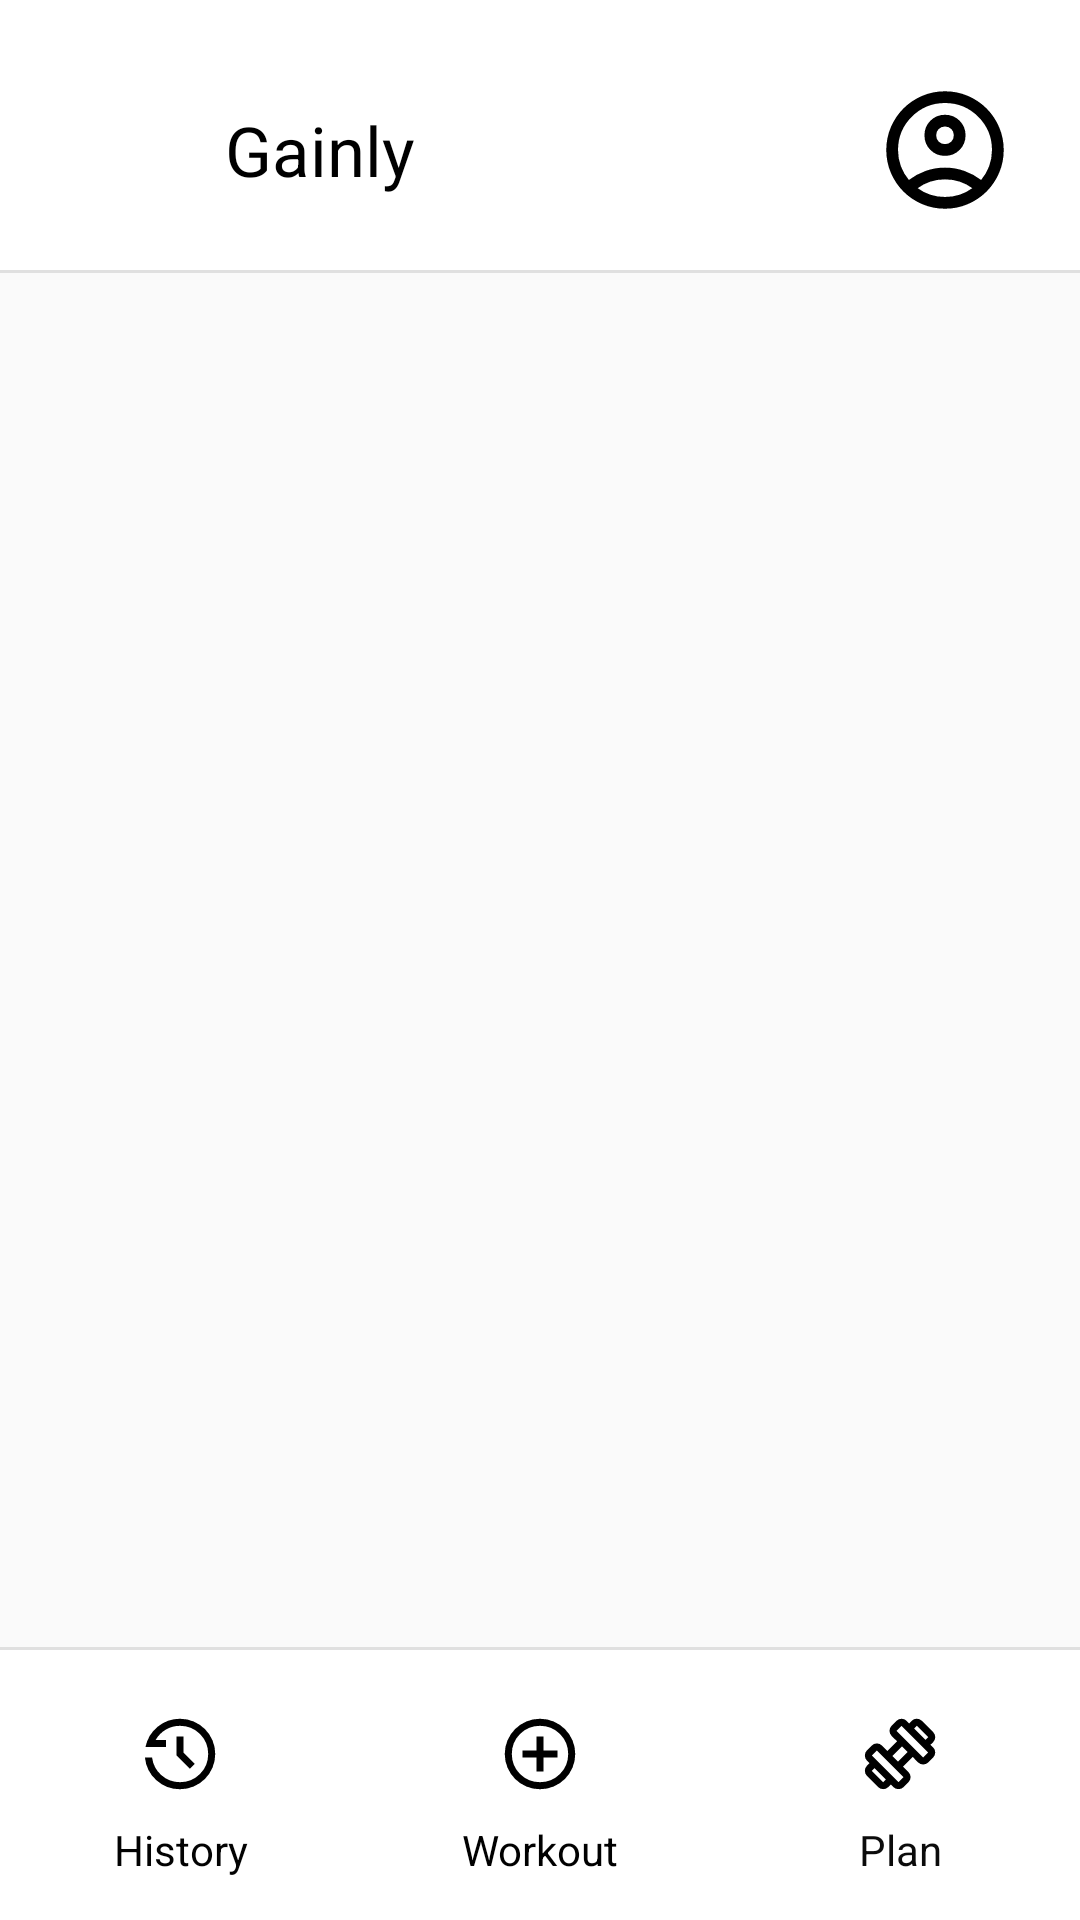

The Android layout XML behind this screen, and the referenced resources:
<!-- AndroidManifest.xml: application theme Theme.Gainly -->
<!-- res/layout/layout_header_footer.xml -->
<?xml version="1.0" encoding="utf-8"?>
<LinearLayout xmlns:android="http://schemas.android.com/apk/res/android"
    android:orientation="vertical"
    android:layout_width="match_parent"
    android:layout_height="match_parent">

    <include layout="@layout/layout_header" />

    <View
        android:layout_width="match_parent"
        android:layout_height="1dp"
        android:background="@color/black"
        android:alpha="0.1" />

    <FrameLayout
        android:id="@+id/content_frame"
        android:layout_width="match_parent"
        android:layout_height="0dp"
        android:layout_weight="1" />

    <View
        android:layout_width="match_parent"
        android:layout_height="1dp"
        android:background="@color/black"
        android:alpha="0.1" />

    <include layout="@layout/layout_footer" />

</LinearLayout>
<!-- res/layout/layout_header.xml (included above) -->
<?xml version="1.0" encoding="utf-8"?>
<LinearLayout xmlns:android="http://schemas.android.com/apk/res/android"
    android:layout_width="match_parent"
    android:layout_height="90dp"
    android:orientation="vertical">

    <LinearLayout
        android:layout_width="match_parent"
        android:layout_height="90dp"
        android:background="@color/white"
        android:orientation="horizontal"
        android:paddingLeft="20dp"
        android:paddingTop="20dp"
        android:paddingRight="10dp"
        android:paddingBottom="10dp">

        <ImageView
            android:id="@+id/imageView2"
            android:layout_width="45dp"
            android:layout_height="45dp"
            android:layout_gravity="center"
            android:src="@drawable/gainly_logo" />

        <TextView
            android:id="@+id/textView"
            android:layout_width="238dp"
            android:layout_height="match_parent"
            android:layout_weight="1"
            android:foregroundGravity="bottom"
            android:gravity="bottom|top"
            android:paddingLeft="10dp"
            android:text="Gainly"
            android:textColor="#000000"
            android:textSize="23sp" />

        <ImageButton
            android:id="@+id/profileBtn"
            android:layout_width="60dp"
            android:layout_height="60dp"
            android:layout_gravity="center"
            android:background="#FFFFFF"
            android:paddingRight="10dp"
            android:src="@drawable/profile_icon_foreground" />
    </LinearLayout>

</LinearLayout>
<!-- res/layout/layout_footer.xml (included above) -->
<?xml version="1.0" encoding="utf-8"?>
<LinearLayout xmlns:android="http://schemas.android.com/apk/res/android"
    xmlns:app="http://schemas.android.com/apk/res-auto"
    android:layout_width="match_parent"
    android:layout_height="90dp"
    android:orientation="vertical">

    <LinearLayout
        android:layout_width="match_parent"
        android:layout_height="match_parent"
        android:layout_gravity="center"
        android:background="#FFFFFF"
        android:gravity="center"
        android:orientation="horizontal"
        android:paddingTop="5dp"
        android:paddingBottom="7dp">

        <LinearLayout
            android:layout_width="120dp"
            android:layout_height="match_parent"
            android:background="#FFFFFF"
            android:gravity="center"
            android:orientation="vertical">

            <ImageButton
                android:id="@+id/historyBtn"
                android:layout_width="45dp"
                android:layout_height="45dp"
                android:background="#FFFFFF"
                android:src="@drawable/history_icon_foreground" />

            <TextView
                android:id="@+id/textView7"
                android:layout_width="match_parent"
                android:layout_height="wrap_content"
                android:gravity="center"
                android:text="History"
                android:textColor="#020202" />
        </LinearLayout>

        <LinearLayout
            android:layout_width="120dp"
            android:layout_height="match_parent"
            android:background="#FFFFFF"
            android:gravity="center"
            android:orientation="vertical">

            <ImageButton
                android:id="@+id/workoutBtn"
                android:layout_width="45dp"
                android:layout_height="45dp"
                android:background="#FFFFFF"
                android:src="@drawable/add_icon_foreground" />

            <TextView
                android:id="@+id/textView8"
                android:layout_width="match_parent"
                android:layout_height="wrap_content"
                android:gravity="center"
                android:text="Workout"
                android:textColor="#000000" />
        </LinearLayout>

        <LinearLayout
            android:layout_width="120dp"
            android:layout_height="match_parent"
            android:background="#FFFFFF"
            android:gravity="center"
            android:orientation="vertical">

            <ImageButton
                android:id="@+id/planBtn"
                android:layout_width="45dp"
                android:layout_height="45dp"
                android:background="#FFFFFF"
                app:srcCompat="@drawable/exercises_icon_foreground" />

            <TextView
                android:id="@+id/textView9"
                android:layout_width="match_parent"
                android:layout_height="wrap_content"
                android:gravity="center"
                android:text="Plan"
                android:textColor="#0B0B0B"
                android:textSize="14sp" />

        </LinearLayout>
    </LinearLayout>
</LinearLayout>
<!-- resources referenced by this layout -->
<resources>
  <color name="black">#FF000000</color>
  <color name="white">#FFFFFFFF</color>
  <!-- drawable add_icon_foreground (drawable) -->
  <vector xmlns:android="http://schemas.android.com/apk/res/android"
      android:width="108dp"
      android:height="108dp"
      android:viewportWidth="960"
      android:viewportHeight="960"
      android:tint="#000000">
    <group android:scaleX="0.261"
        android:scaleY="0.261"
        android:translateX="354.72"
        android:translateY="354.72">
      <path
          android:fillColor="@android:color/white"
          android:pathData="M440,680L520,680L520,520L680,520L680,440L520,440L520,280L440,280L440,440L280,440L280,520L440,520L440,680ZM480,880Q397,880 324,848.5Q251,817 197,763Q143,709 111.5,636Q80,563 80,480Q80,397 111.5,324Q143,251 197,197Q251,143 324,111.5Q397,80 480,80Q563,80 636,111.5Q709,143 763,197Q817,251 848.5,324Q880,397 880,480Q880,563 848.5,636Q817,709 763,763Q709,817 636,848.5Q563,880 480,880ZM480,800Q614,800 707,707Q800,614 800,480Q800,346 707,253Q614,160 480,160Q346,160 253,253Q160,346 160,480Q160,614 253,707Q346,800 480,800ZM480,480Q480,480 480,480Q480,480 480,480Q480,480 480,480Q480,480 480,480Q480,480 480,480Q480,480 480,480Q480,480 480,480Q480,480 480,480Z"/>
    </group>
  </vector>
  <!-- drawable exercises_icon_foreground (drawable) -->
  <vector xmlns:android="http://schemas.android.com/apk/res/android"
      android:width="108dp"
      android:height="108dp"
      android:viewportWidth="960"
      android:viewportHeight="960"
      android:tint="#000000">
    <group android:scaleX="0.261"
        android:scaleY="0.261"
        android:translateX="354.72"
        android:translateY="354.72">
      <path
          android:fillColor="@android:color/white"
          android:pathData="M826,375L770,319L800,288Q800,288 800,288Q800,288 800,288L672,160Q672,160 672,160Q672,160 672,160L641,190L584,133L614,102Q637,79 671,79.5Q705,80 728,103L857,232Q880,255 880,288.5Q880,322 857,345L826,375ZM346,856Q323,879 289.5,879Q256,879 233,856L104,727Q81,704 81,670.5Q81,637 104,614L134,584L191,641L160,671Q160,671 160,671Q160,671 160,671L289,800Q289,800 289,800Q289,800 289,800L319,769L376,826L346,856ZM743,520L800,463Q800,463 800,463Q800,463 800,463L497,160Q497,160 497,160Q497,160 497,160L440,217Q440,217 440,217Q440,217 440,217L743,520Q743,520 743,520Q743,520 743,520ZM463,800L520,742Q520,742 520,742Q520,742 520,742L218,440Q218,440 218,440Q218,440 218,440L160,497Q160,497 160,497Q160,497 160,497L463,800Q463,800 463,800Q463,800 463,800ZM457,566L567,457L503,393L394,503L457,566ZM520,856Q497,879 463,879Q429,879 406,856L104,554Q81,531 81,497Q81,463 104,440L161,383Q184,360 217.5,360Q251,360 274,383L337,446L447,336L384,274Q361,251 361,217Q361,183 384,160L441,103Q464,80 497.5,80Q531,80 554,103L857,406Q880,429 880,462.5Q880,496 857,519L800,576Q777,599 743,599Q709,599 686,576L624,513L514,623L577,686Q600,709 600,742.5Q600,776 577,799L520,856Z"/>
    </group>
  </vector>
  <!-- drawable history_icon_foreground (drawable) -->
  <vector xmlns:android="http://schemas.android.com/apk/res/android"
      android:width="108dp"
      android:height="108dp"
      android:viewportWidth="960"
      android:viewportHeight="960"
      android:tint="#000000">
    <group android:scaleX="0.261"
        android:scaleY="0.261"
        android:translateX="354.72"
        android:translateY="354.72">
      <path
          android:fillColor="@android:color/white"
          android:pathData="M480,880Q325,880 211,777Q97,674 82,520L163,520Q178,641 268.5,720.5Q359,800 480,800Q614,800 707,707Q800,614 800,480Q800,346 707,253Q614,160 480,160Q394,160 320.5,202.5Q247,245 204,320L320,320L320,400L88,400Q117,260 227,170Q337,80 480,80Q563,80 636,111.5Q709,143 763,197Q817,251 848.5,324Q880,397 880,480Q880,563 848.5,636Q817,709 763,763Q709,817 636,848.5Q563,880 480,880ZM592,648L440,496L440,280L520,280L520,464L648,592L592,648Z"/>
    </group>
  </vector>
  <style name="Theme.Gainly" parent="Theme.AppCompat.DayNight.NoActionBar" />
</resources>
